7-way image classification set "gesture_dataset" from GitHub (PratikM27/vit-gesture-control); label vocabulary: fist, index point, open palm, pinch, three fingers down, three fingers up, two fingers up.

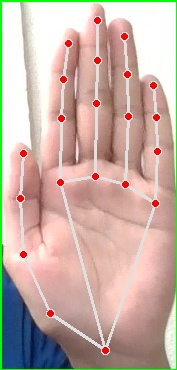
Label: open palm

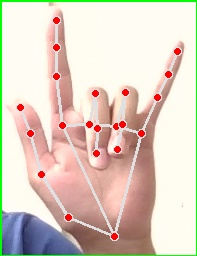
Label: three fingers up

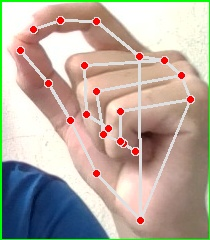
Label: pinch

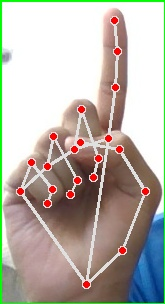
Label: index point

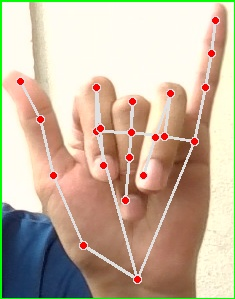
Label: three fingers down

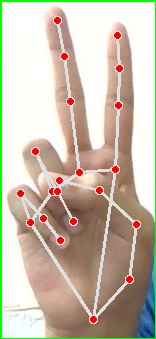
Label: two fingers up
